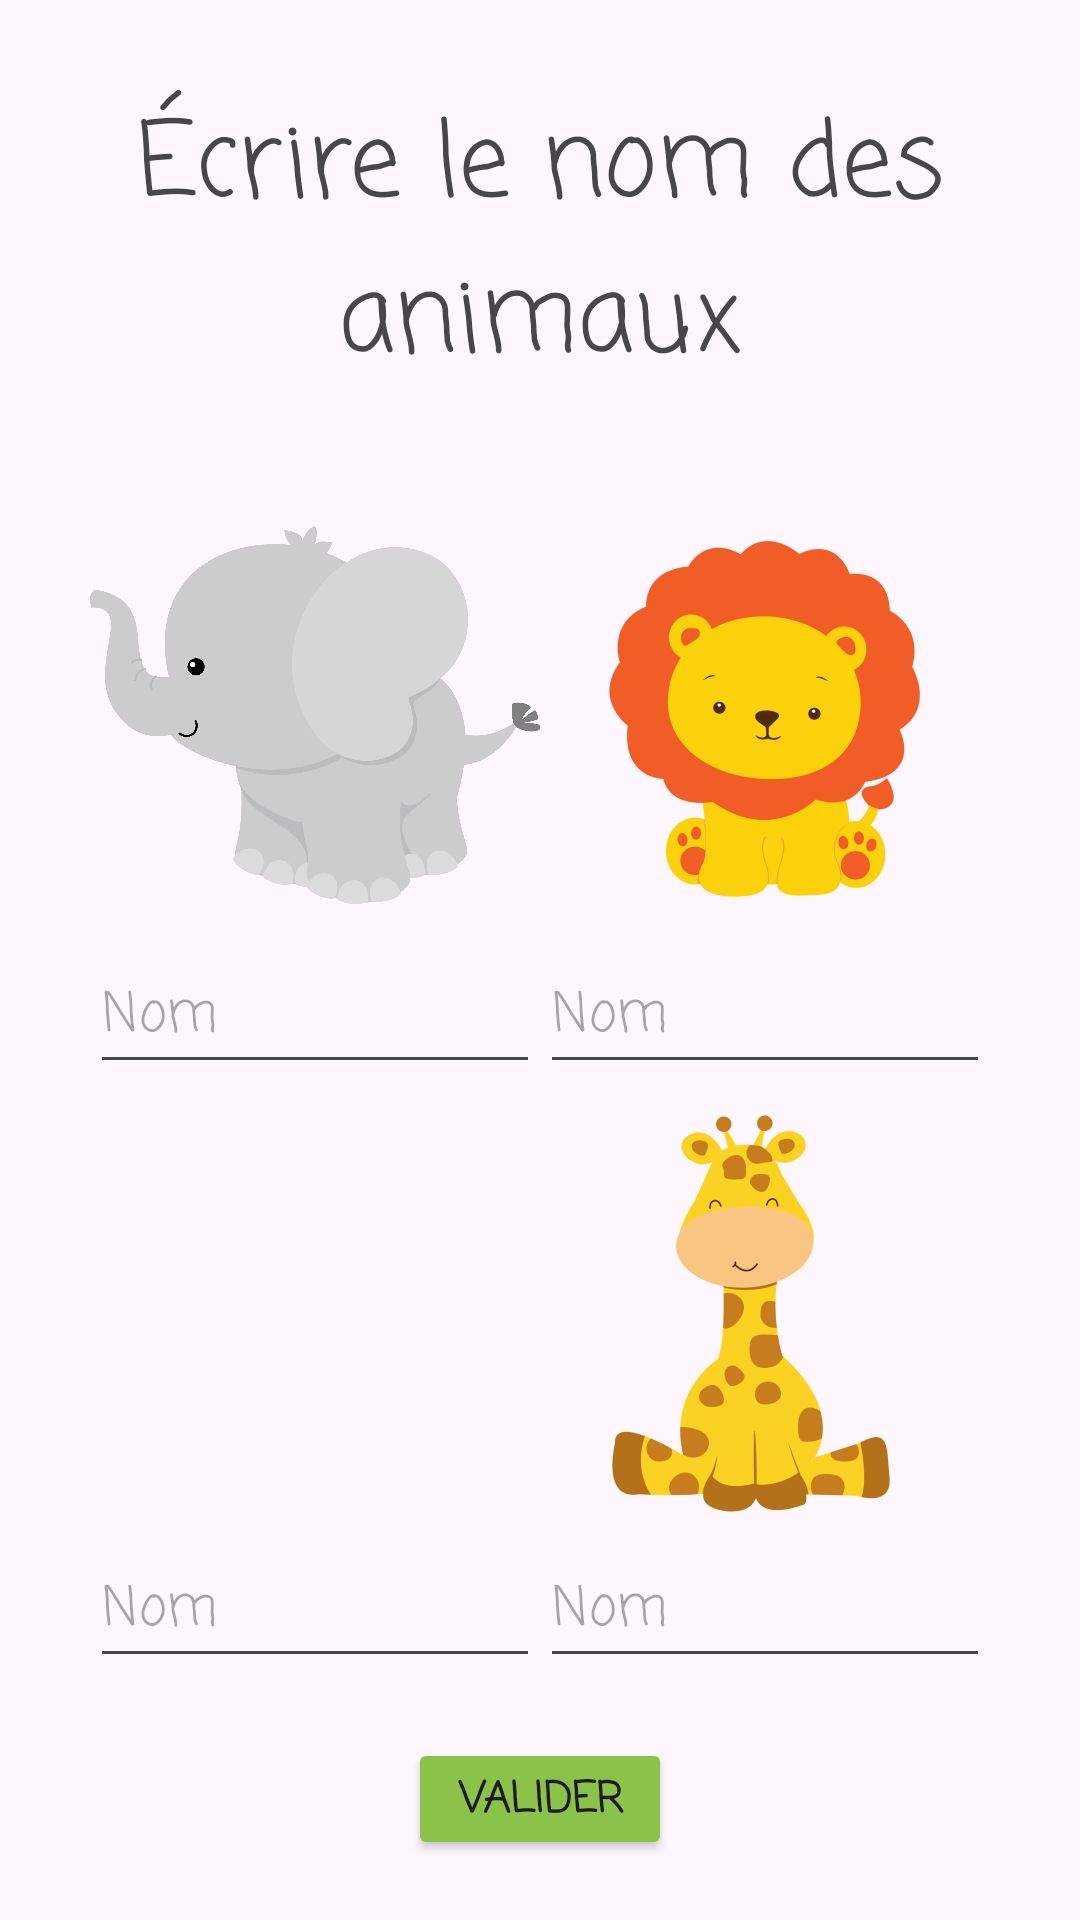

This screen was rendered from an Android layout file. Write that file and the resources it references.
<!-- AndroidManifest.xml: application theme Theme.PetitLingo -->
<!-- res/layout/fragment_lvl3_animal.xml -->
<?xml version="1.0" encoding="utf-8"?>
<LinearLayout xmlns:android="http://schemas.android.com/apk/res/android"
    xmlns:app="http://schemas.android.com/apk/res-auto"
    xmlns:tools="http://schemas.android.com/tools"
    android:layout_width="match_parent"
    android:layout_height="match_parent"
    android:gravity="center_horizontal"
    android:orientation="vertical"
    tools:context=".animauxLvls.Lvl3AnimalFragment">

    

    <TextView
        android:id="@+id/textView4"
        android:layout_width="match_parent"
        android:layout_height="wrap_content"
        android:layout_margin="30dp"
        android:fontFamily="casual"
        android:gravity="center_horizontal"
        android:text="Écrire le nom des animaux"
        android:textSize="34sp" />

    <LinearLayout
        android:layout_width="match_parent"
        android:layout_height="wrap_content"
        android:gravity="center_horizontal"
        android:orientation="horizontal">

        <LinearLayout
            android:layout_width="wrap_content"
            android:layout_height="wrap_content"
            android:orientation="vertical">

            <ImageView
                android:id="@+id/imageElephant"
                android:layout_width="150dp"
                android:layout_height="150dp"
                android:src="@drawable/baby_elephant" />

            <EditText
                android:id="@+id/etxtElephant"
                android:layout_width="match_parent"
                android:layout_height="wrap_content"
                android:ems="10"
                android:hint="Nom"
                android:inputType="text"
                android:minHeight="48dp" />
        </LinearLayout>

        <LinearLayout
            android:layout_width="wrap_content"
            android:layout_height="wrap_content"
            android:orientation="vertical">

            <ImageView
                android:id="@+id/imageLion"
                android:layout_width="150dp"
                android:layout_height="150dp"
                android:src="@drawable/baby_lion" />

            <EditText
                android:id="@+id/etxtLion"
                style="@style/Widget.AppCompat.EditText"
                android:layout_width="match_parent"
                android:layout_height="wrap_content"
                android:ems="10"
                android:hint="Nom"
                android:inputType="text"
                android:minHeight="48dp" />
        </LinearLayout>
    </LinearLayout>

    <LinearLayout
        android:layout_width="match_parent"
        android:layout_height="wrap_content"
        android:gravity="center_horizontal"
        android:orientation="horizontal">

        <LinearLayout
            android:layout_width="wrap_content"
            android:layout_height="wrap_content"
            android:orientation="vertical">

            <ImageView
                android:id="@+id/imageCow"
                android:layout_width="150dp"
                android:layout_height="150dp"
                android:src="@drawable/baby_cow" />

            <EditText
                android:id="@+id/etxtCow"
                android:layout_width="match_parent"
                android:layout_height="wrap_content"
                android:ems="10"
                android:hint="Nom"
                android:inputType="text"
                android:minHeight="48dp" />
        </LinearLayout>

        <LinearLayout
            android:layout_width="wrap_content"
            android:layout_height="wrap_content"
            android:orientation="vertical">

            <ImageView
                android:id="@+id/imageGiraffe"
                android:layout_width="150dp"
                android:layout_height="150dp"
                android:src="@drawable/baby_giraffe" />

            <EditText
                android:id="@+id/etxtGiraffe"
                android:layout_width="match_parent"
                android:layout_height="wrap_content"
                android:ems="10"
                android:hint="Nom"
                android:inputType="text"
                android:minHeight="48dp" />

        </LinearLayout>
    </LinearLayout>

    <Button
        android:id="@+id/btnValid"
        android:layout_width="wrap_content"
        android:layout_height="wrap_content"
        android:layout_margin="20dp"
        android:backgroundTint="#8BC34A"
        android:text="Valider"
        android:textStyle="bold"
        app:cornerRadius="10dp" />

    <Button
        android:id="@+id/btnNextLvl3"
        android:layout_width="wrap_content"
        android:layout_height="wrap_content"
        android:layout_margin="20dp"
        android:text="Suivant"
        android:textStyle="bold"
        app:cornerRadius="10dp" />

</LinearLayout>
<!-- resources referenced by this layout -->
<resources>
  <!-- drawable baby_elephant: png bitmap (drawable, 179369 bytes) -->
  <!-- drawable baby_giraffe: png bitmap (drawable, 56964 bytes) -->
  <!-- drawable baby_lion: png bitmap (drawable, 53020 bytes) -->
  <style name="Theme.PetitLingo" parent="Base.Theme.PetitLingo" />
  <style name="Base.Theme.PetitLingo" parent="Theme.Material3.DayNight.NoActionBar">
          
          <item name="android:statusBarColor">@android:color/transparent</item>
          <item name="android:fontFamily">casual</item>
          
      </style>
</resources>
